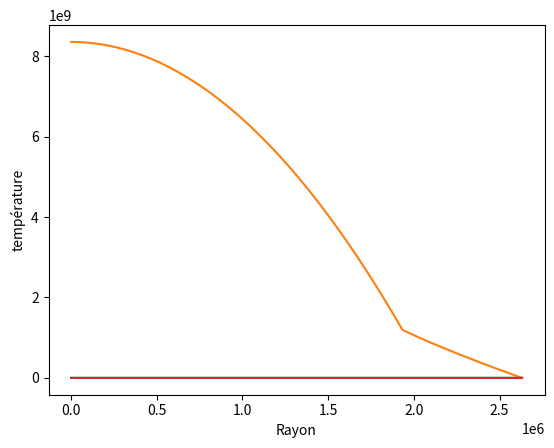

The matplotlib source for this figure:
import math
from math import *
import numpy as np
import matplotlib.pyplot as plt
def S(r,rayon_noyau):
    if(r<=rayon_noyau):
        return 2E-12
    else:
        return 0

def calc_masse(masse,r,rayon_noyau,pas):
    return(masse+pas*4*pi*np.power(r,2)*densite(r,rayon_noyau))

def lambda_(R,rayon_noyau):
    conduc_ther_glace = 2.1
    conduc_ther_silicate = 0.22
    if (R<=rayon_noyau):
        return conduc_ther_silicate
    else:
        return conduc_ther_glace

def densite(R,rayon_noyau):
    masse_vol_glace = 1000
    masse_vol_silicate = 3700
    if (R<=rayon_noyau):
        return masse_vol_silicate
    else:
        return masse_vol_glace

def calc_P(p,g,pas):
    return (p+pas*g*densite(rayon,rayon_noyau))

def calc_Q(q,r,rayon_noyau,pas):
    if (r>rayon_noyau):
        return (q-pas*(-1*np.power(rayon_noyau/r,3))*densite(rayon_noyau,rayon_noyau)*S(rayon_noyau,rayon_noyau))
    else:
        return (q-densite(r,rayon_noyau)*S(r,rayon_noyau)/3)

def calc_T(T,r,Q,rayon_noyau):
    T+=pas*(Q/lambda_(r,rayon_noyau))
    return (T)

def calc_I(rayon,rayon_noyau):
    densite_lune = (densite(rayon_noyau,rayon_noyau)-densite(rayon,rayon_noyau))*np.power(rayon_noyau/rayon,3)+densite(rayon,rayon_noyau)
    I = (2/5)*(((densite(0,rayon_noyau)-densite(rayon,rayon_noyau))*np.power(rayon_noyau/rayon,5)/densite_lune)+densite(rayon,rayon_noyau)/densite_lune)
    return I

def calc_g(rayon,rayon_noyau,G,pas):
    r=0
    masse=0
    while (r<=rayon):
        masse += pas*4*pi*np.power(r,2)*densite(r,rayon_noyau)
        r += pas
    return (G*masse/np.power(rayon,2))

def affichage(tour,g,pression,chaleur,T,rayon):
    x = np.linspace(rayon,0,tour+1) 
    plt.plot (x,g)
    plt.xlabel("rayon")
    plt.ylabel("g")
    plt.show()
    plt.plot(x,pression)
    plt.xlabel("Rayon")
    plt.ylabel("pression")
    plt.show()
    plt.plot(x,chaleur)
    plt.xlabel("Rayon")
    plt.ylabel("chaleur")
    plt.show()
    plt.plot(x,T)
    plt.xlabel("Rayon")
    plt.ylabel("température")
    plt.show()

def calc_forme (masse,masse_lune,rayon_noyau):
    masse_vol_glace = 1000
    masse_vol_silicate = 3700
    delta_masse = masse-masse_lune
    delta_volume = (masse_vol_silicate-masse_vol_glace)*delta_masse
    nv_rayon = math.cbrt( np.power(rayon_noyau,3)+3/(4*pi)*delta_volume)
    return nv_rayon

def calc_forme_init(masse,rayon): 
    densite_glace = 0.917 #glace pure
    densite_silicate = 3.5#valeur a peut etre redeterminée suivant le noyau que l'on cherche a avoir 
    volume =4/3*pi*np.power(rayon,3)
    densite_lune = masse/(1000*volume)
    print("la densité de la lune est " + str(densite_lune))
    volume_noyau = volume*(densite_lune-densite_glace)/(densite_silicate-densite_glace)
    rayon_noyau = math.cbrt(volume_noyau*3/(4*pi))#!! si noyau metallique present on peut avoir un rayon de silicate > rayon de la lune ex io
    print("le rayon du noyau de la lune est " + str(rayon_noyau))
    return rayon_noyau,densite_lune

masse_lune = 1.4819E23
rayon_lune = 2631.2E3
moment_inertie = 0.3115
pression_surface = 0 
temperature_surface = 110
chaleur_surface = 0.002
pas = 1000.
G = 6.6743E-11
g_lune = masse_lune*G/np.power(rayon_lune,2)
tour_global = 0
masse = 0
I = 0
rayon_noyau,densite_lune = calc_forme_init(masse_lune,rayon_lune)
nb_iteration_max = 1
while ((tour_global==0 or abs(masse_lune-masse)>1E6)and(tour_global<nb_iteration_max)):
    tour_global += 1
    g = [G*masse_lune/np.power(rayon_lune,2)]
    pression = [pression_surface]
    T = [temperature_surface]
    chaleur = [chaleur_surface]
    masse = 0
    rayon = rayon_lune
    tour = 0
    while (rayon>2*pas):
        tour +=1
        rayon-=pas
        g.append(calc_g(rayon,rayon_noyau,G,pas))
        pression.append(calc_P(pression[-1],g[-1],pas))
        chaleur.append(calc_Q(chaleur[-1],rayon,rayon_noyau,pas))
        T.append(calc_T(T[-1],rayon,chaleur[-1],rayon_noyau))
        masse += calc_masse(masse,rayon,rayon_noyau,pas)
    print("I = {}".format(calc_I(rayon_lune,rayon_noyau)))
    #rayon_noyau = calc_forme(masse,masse_lune,rayon_noyau) marche pas encore

affichage(tour,g,pression,chaleur,T,rayon_lune)

# while (rayon>rayon_noyau):#1ere couche
#     tour +=1
#     rayon-=pas
#     g.append(g[-1]-pas*(4*pi*G*masse_vol_glace-2*g[-1]/rayon))
    
#     pression.append(pression[-1]+pas*g[-1]*masse_vol_glace)
#     if (tour%10==0):
#         fichier.write("{}\t{}\t{}\n".format(rayon,pression[-1],g[-1]))
# while (rayon>=pas):#2eme couche
#     tour +=1
#     rayon=rayon-pas
#     g.append(g[-1]-pas*(4*pi*G*masse_vol_silicate-2*g[-1]/rayon))
#     pression.append(pression[-1]+pas*g[-1]*masse_vol_silicate)
#     if (tour%10==0):
#         fichier.write("{}\t{}\t{}\n".format(rayon,pression[-1],g[-1]))